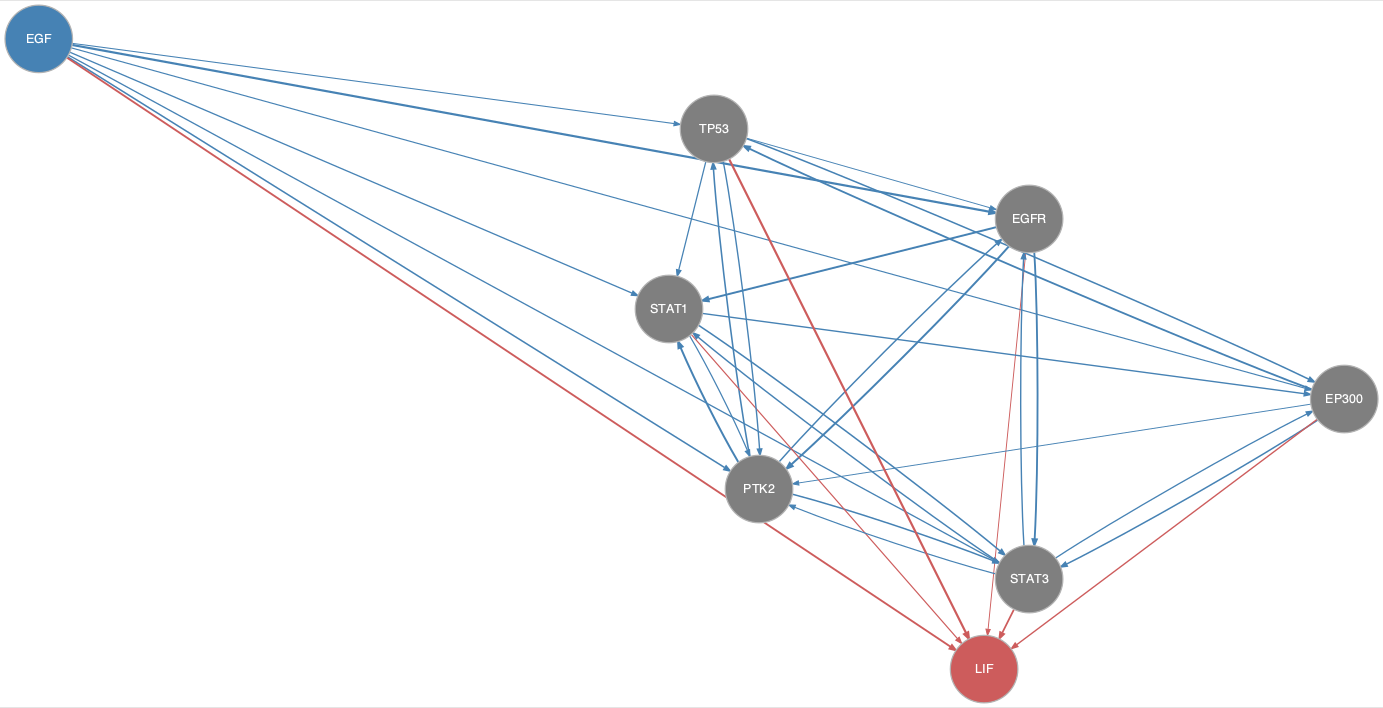

Source data for this figure (header and first rows):
from	to
EGF	EGFR
EGF	EP300
EGF	PTK2
EGF	STAT1
EGF	STAT3
EGF	TP53
EGFR	PTK2
EGFR	STAT1
EGFR	STAT3
EP300	PTK2
EP300	STAT3
EP300	TP53
PTK2	EGFR
PTK2	STAT1
PTK2	STAT3
PTK2	TP53
STAT1	EP300
STAT1	PTK2
STAT1	STAT3
STAT3	EGFR
STAT3	EP300
STAT3	PTK2
STAT3	STAT1
TP53	EGFR
TP53	EP300
TP53	PTK2
TP53	STAT1
EGF	LIF
EGFR	LIF
EP300	LIF
STAT1	LIF
STAT3	LIF
TP53	LIF
